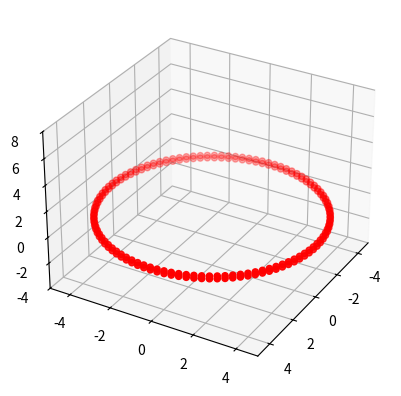

Source code (Python):
#!/usr/bin/env python3

import numpy as np
from matplotlib import pyplot as plt
from mpl_toolkits.mplot3d import Axes3D
import matplotlib.animation as animation
import pandas as pd

# Define simulation parameters
Nt = 10                # Number of time evolution steps
dt = 5 / 10            # Time discretization
Nv = 2                 # Number of tubes
M = 100                # Number of discretization points per tube
strength = np.full(Nv, 5)       # Vorticity flux constant for each tube
length = np.ones(Nv, dtype=float)  # Length of each tube
length_0 = np.copy(length)      # Initial length of each tube (fixed)
sigma = np.full(Nv, 0.5)        # Width of each tube
sigma_0 = np.copy(sigma)        # Initial width of each tube (fixed)
position = np.zeros((3 * Nv, M), dtype=float)  # Positions of discretization points for each tube
velocity = np.zeros((3 * Nv, M), dtype=float)  # Velocities of discretization points
df = pd.DataFrame({"time": np.empty(Nv * M * Nt), "x": np.empty(Nv * M * Nt), "y": np.empty(Nv * M * Nt), "z": np.empty(Nv * M * Nt)})

# Smoothing function parameters
K = 10**4              # Number of discretization points for smoothing function
dx = 3 / K             # Smoothing function integration step size
smoothing_values = np.zeros(K, dtype=float)  # Smoothing function values

# Calculate smoothing function values
integral = 0
for i in range(K):
    integral += (i * dx) ** 2 * np.exp(-(i * dx) ** 2) / np.pi ** (3 / 2) * dx
    smoothing_values[i] = integral
smoothing_values *= 4 * np.pi

def smoothing(x):
    """Smoothing function to avoid divergences in the Biot-Savart integral.

    Args:
        x (float): The distance for which the smoothing function value is needed.

    Returns:
        float: The smoothing function value for the given distance.
    """
    if x >= 3:
        return 1
    else:
        return smoothing_values[round(x / dx) - 1]

def generate_circle(r, cx, cy, cz, phi, n):
    """Generates a matrix with the coordinates of the points of a circle.

    Args:
        r (float): Radius of the circle.
        cx (float): X-coordinate of the center of the circle.
        cy (float): Y-coordinate of the center of the circle.
        cz (float): Z-coordinate of the center of the circle.
        phi (float): Angle of inclination of the circle.
        n (int): Number of discretization points along the circle.

    Returns:
        np.ndarray: A 3 x n array with the coordinates of the points on the circle.
    """
    dtheta = 2 * np.pi / n
    coordinates = np.zeros((3, n), dtype=float)
    for i in range(n):
        coordinates[0, i] = cx + r * np.cos(i * dtheta)
        coordinates[1, i] = cy + r * np.sin(i * dtheta) * np.cos(phi)
        coordinates[2, i] = cz - r * np.sin(i * dtheta) * np.sin(phi)
    return coordinates

def initialize_positions(r, cx, cy, cz, phi, n, deltax, deltay, deltaz):
    """Initialize the positions of the tubes.

    Args:
        r (float): Radius of the circle used to initialize the positions.
        cx (float): X-coordinate of the center of the initial circle.
        cy (float): Y-coordinate of the center of the initial circle.
        cz (float): Z-coordinate of the center of the initial circle.
        phi (float): Angle of inclination of the initial circle.
        n (int): Number of discretization points along the initial circle.
        deltax (float): Increment in the x-direction for each tube.
        deltay (float): Increment in the y-direction for each tube.
        deltaz (float): Increment in the z-direction for each tube.
    """
    for i in range(Nv):
        coordinates = generate_circle(r, cx, cy, cz, phi, n)
        length_0[i] = 2 * np.pi * r  # Fix the initial lengths
        for j in range(M):
            position[3 * i, j] = coordinates[0, j] + i * deltax
            position[3 * i + 1, j] = coordinates[1, j] + i * deltay
            position[3 * i + 2, j] = coordinates[2, j] + i * deltaz
            df.loc[i * M + j, ['x', 'y', 'z']] = position[3 * i:3 * i + 3, j]
        df.loc[i * M:(i + 1) * M, 'time'] = 0

def calculate_velocity():
    """Calculate the velocity at each discretization point using the Biot-Savart law."""
    u = np.zeros(3, dtype=float)  # Velocity at a point
    dr = np.zeros(3, dtype=float)  # Displacement vector between two adjacent points on the tube
    xr = np.zeros(3, dtype=float)  # Displacement vector from the point of interest to a point on the tube
    for i in range(Nv):
        for j in range(M):
            for k in range(Nv):
                for l in range(M):
                    if k == i and l == j:
                        continue  # Avoid division by zero
                    dr[:] = position[3 * k:3 * k + 3, l] - position[3 * k:3 * k + 3, l - 1]
                    xr[:] = position[3 * i:3 * i + 3, j] - position[3 * k:3 * k + 3, l]
                    dxr = np.linalg.norm(xr)
                    const = strength[k] * smoothing(dxr / sigma[k]) / dxr ** 3
                    u += np.cross(xr, dr) * const
            u = -u / (4 * np.pi)
            velocity[3 * i:3 * i + 3, j] = u
            u[:] = 0

def update_positions():
    """Update the positions of the tubes based on their velocities."""
    for i in range(Nv):
        for j in range(M):
            position[3 * i:3 * i + 3, j] += velocity[3 * i:3 * i + 3, j] * dt
            df.loc[i * M + j + M * Nv * m, ['x', 'y', 'z']] = position[3 * i:3 * i + 3, j]
    df.loc[M * Nv * m:M * Nv * (m + 1), 'time'] = m

def update_width():
    """Update the width of each tube to conserve volume."""
    length[:] = 0
    dr = np.zeros(3, dtype=float)  # Displacement vector between two adjacent points on the tube
    for k in range(Nv):
        for l in range(M):
            dr[:] = position[3 * k:3 * k + 3, l] - position[3 * k:3 * k + 3, l - 1]
            length[k] += np.linalg.norm(dr)
        sigma[k] = sigma_0[k] * np.sqrt(length_0[k] / length[k])

def animate(frame):
    """Animation function to update the plot.

    Args:
        frame (int): The current frame number to display.
    """
    data = df[df['time'] == frame]
    graph._offsets3d = (data.x, data.y, data.z)

# Initialize positions
initialize_positions(5, 0, 0, 0, 0, M, 0, 0, 0.2)

# Time evolution loop
for m in range(1, Nt):
    print(f"t = {m}")
    calculate_velocity()
    update_positions()
    update_width()

# Plot and animate the results
fig = plt.figure()
ax = plt.axes(projection='3d')
ax.set_xlim3d(-5, 5)
ax.set_ylim3d(-5, 5)
ax.set_zlim3d(-4, 8)
data = df[df['time'] == 0]
graph = ax.scatter(data.x, data.y, data.z, color='red')

anim = animation.FuncAnimation(fig, animate, Nt, interval=10, blit=False)
ax.view_init(30, 30)

writervideo = animation.FFMpegWriter(fps=20)

# Uncomment the line below to save the animation as a video file
# anim.save("formazione.mp4", writer=writervideo)

plt.show()
